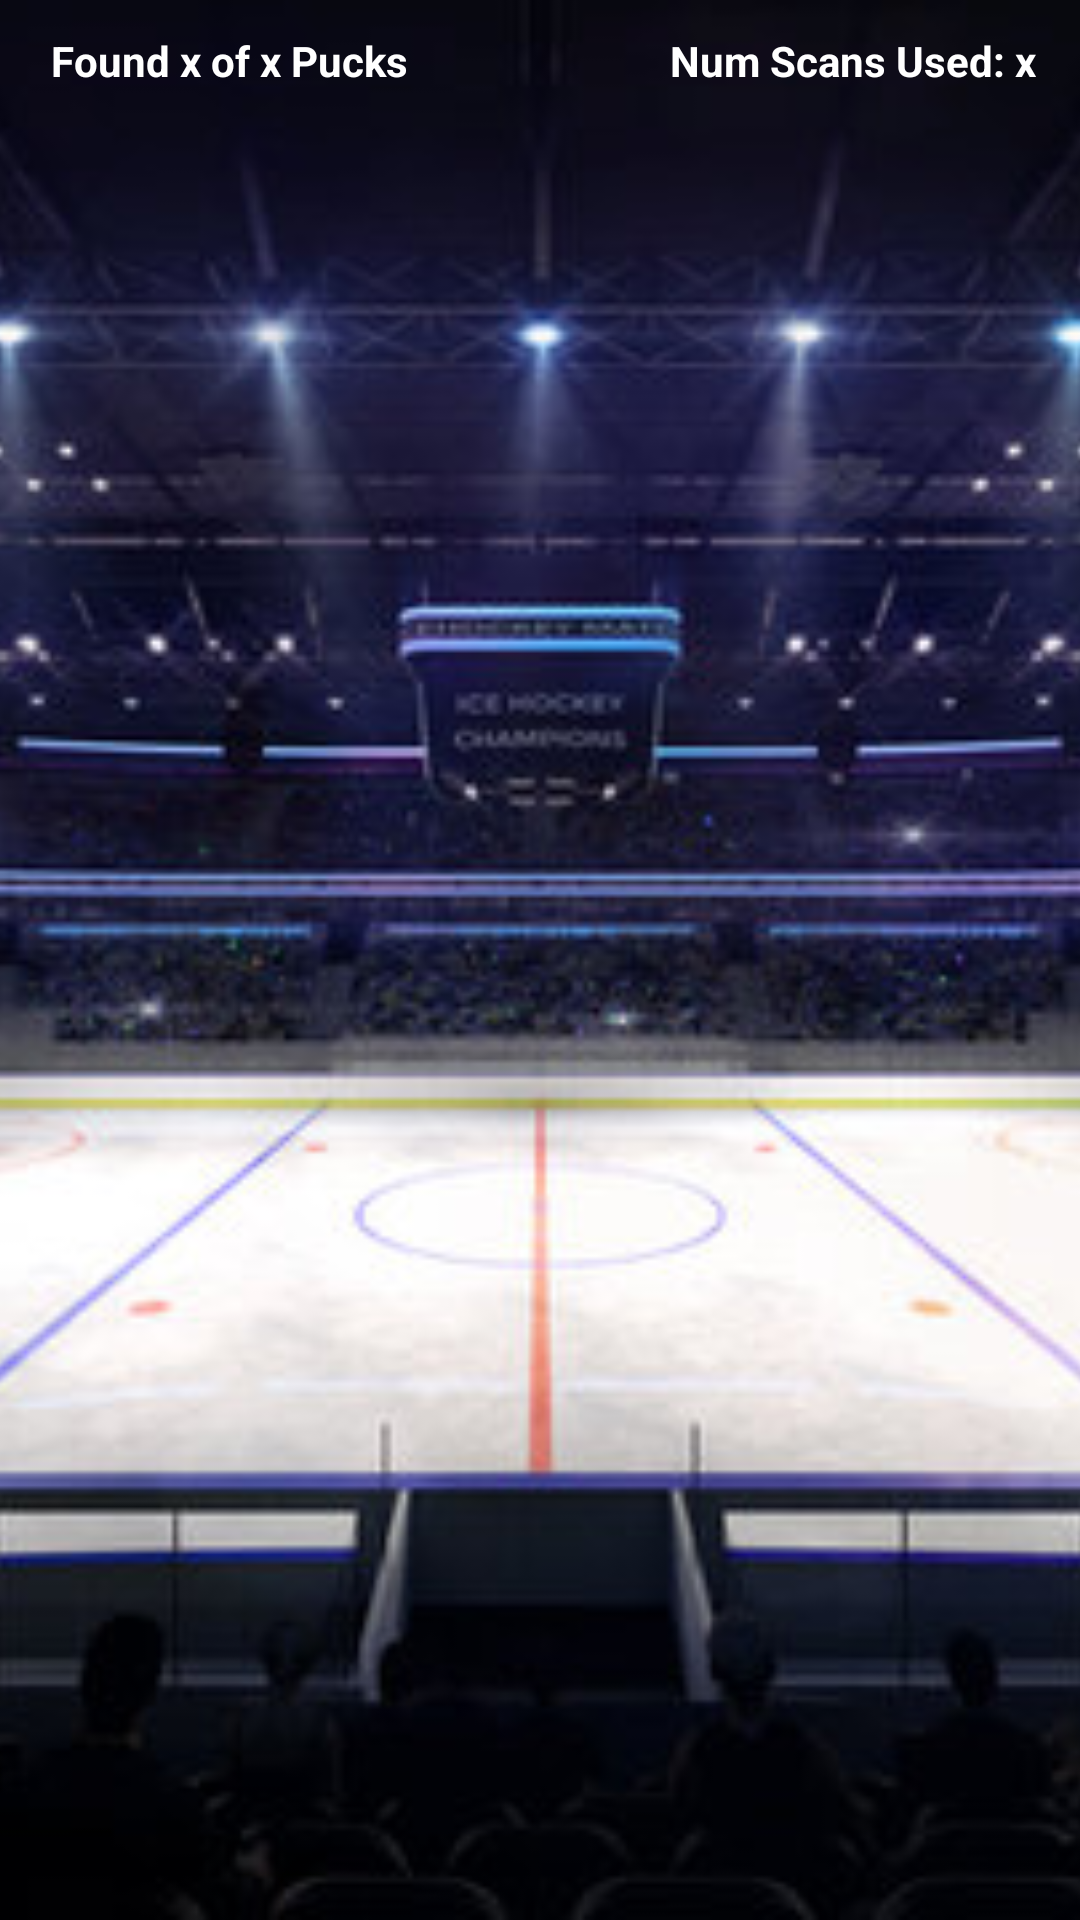

Produce the Android XML layout that renders to this screen, including the resource entries it uses.
<!-- AndroidManifest.xml: application theme Theme.Assignment3276 -->
<!-- res/layout/content_game_board.xml -->
<?xml version="1.0" encoding="utf-8"?>
<androidx.constraintlayout.widget.ConstraintLayout xmlns:android="http://schemas.android.com/apk/res/android"
    xmlns:app="http://schemas.android.com/apk/res-auto"
    xmlns:tools="http://schemas.android.com/tools"
    android:layout_width="match_parent"
    android:layout_height="match_parent"
    app:layout_behavior="@string/appbar_scrolling_view_behavior">

    <ImageView
        android:id="@+id/bgGameUI"
        android:layout_width="fill_parent"
        android:layout_height="fill_parent"
        android:scaleType="centerCrop"
        android:src="@drawable/background"
        app:layout_constraintEnd_toEndOf="parent"
        app:layout_constraintStart_toStartOf="parent"
        app:layout_constraintTop_toTopOf="parent" />

    <TableLayout
        android:id="@+id/tblButtons"
        android:layout_width="match_parent"
        android:layout_height="match_parent"
        android:layout_marginStart="10dp"
        android:layout_marginTop="40dp"
        android:layout_marginEnd="10dp"
        android:layout_marginBottom="30dp"
        android:stretchColumns="*"
        app:layout_constraintBottom_toBottomOf="parent"
        app:layout_constraintEnd_toEndOf="parent"
        app:layout_constraintStart_toStartOf="parent"
        app:layout_constraintTop_toTopOf="parent">

    </TableLayout>

    <TextView
        android:id="@+id/tvFoundPucks"
        android:layout_width="wrap_content"
        android:layout_height="wrap_content"
        android:text="Found x of x Pucks"
        android:textColor="@color/white"
        android:textStyle="bold"
        app:layout_constraintBottom_toTopOf="@+id/tblButtons"
        app:layout_constraintEnd_toEndOf="@+id/bgGameUI"
        app:layout_constraintHorizontal_bias="0.03"
        app:layout_constraintStart_toStartOf="@+id/tblButtons"
        app:layout_constraintTop_toTopOf="@+id/bgGameUI" />

    <TextView
        android:id="@+id/tvScansUsed"
        android:layout_width="wrap_content"
        android:layout_height="wrap_content"
        android:text="Num Scans Used: x"
        android:textColor="@color/white"
        android:textStyle="bold"
        app:layout_constraintBottom_toTopOf="@+id/tblButtons"
        app:layout_constraintEnd_toEndOf="@+id/tblButtons"
        app:layout_constraintHorizontal_bias="0.95"
        app:layout_constraintStart_toEndOf="@+id/tvFoundPucks"
        app:layout_constraintTop_toTopOf="@+id/bgGameUI" />

</androidx.constraintlayout.widget.ConstraintLayout>
<!-- resources referenced by this layout -->
<resources>
  <!-- drawable background: jpg bitmap (drawable, 74286 bytes) -->
  <style name="Theme.Assignment3276" parent="Theme.MaterialComponents.DayNight.DarkActionBar">
          
          <item name="colorPrimary">@color/purple_500</item>
          <item name="colorPrimaryVariant">@color/purple_700</item>
          <item name="colorOnPrimary">@color/white</item>
          
          <item name="colorSecondary">@color/teal_200</item>
          <item name="colorSecondaryVariant">@color/teal_700</item>
          <item name="colorOnSecondary">@color/black</item>
          
          <item name="android:statusBarColor" tools:targetApi="l">?attr/colorPrimaryVariant</item>
          
      </style>
  <!-- not gathered from this repository: default colours our renderer supplied (Android Studio template values) -->
  <color name="purple_500">#FF6200EE</color>
  <color name="purple_700">#FF3700B3</color>
  <color name="teal_200">#FF03DAC5</color>
  <color name="teal_700">#FF018786</color>
  <color name="black">#FF000000</color>
  <color name="white">#FFFFFFFF</color>
</resources>
